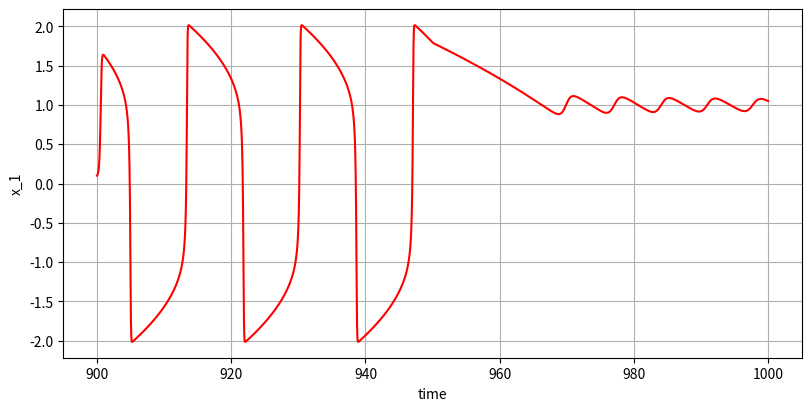
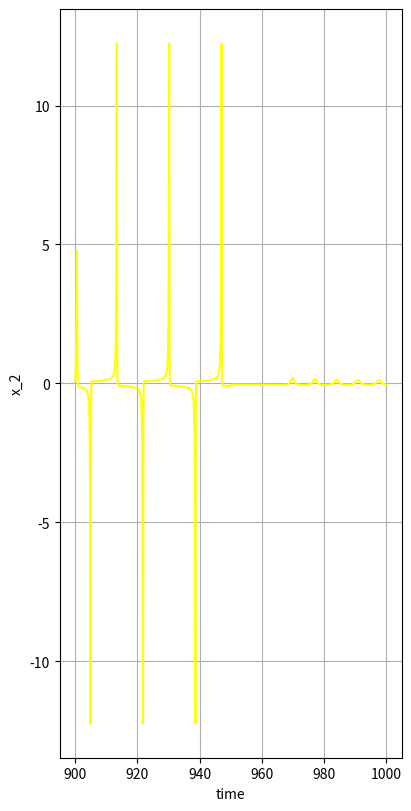

These charts were generated, in order, by the following Python code:
import math
import random

import matplotlib as mpl
import matplotlib.pyplot as plt
import numpy as np

mpl.rcParams['legend.fontsize'] = 10


# import simpy as sp


def dvCord(x, ux, uy, t):
    # a = 0.258
    # b = 4.033
    # F = 8
    # G = 1
    epsilon = 8.53

    xd = np.array(np.zeros((3, 1)))

    xd[0] = x[1]
    xd[1] = -x[0] + epsilon * x[1] + ux - epsilon * x[0] ** 2 * x[1]
    # xd[2] = x[0]

    return (xd.copy())


def rk_cord(x0, ux, uy, h, t):
    # 1st evaluation
    xd = dvCord(x0, ux, uy, t)
    savex0 = x0.copy()
    phi = xd.copy()
    for i in range(len(x0)):
        x0[i] = savex0[i] + 0.5 * h * xd[i]

    # 2nd evaluation
    xd = dvCord(x0.T, ux, uy, t + 0.5 * h)
    phi = (phi + 2 * xd)
    for i in range(len(x0)):
        x0[i] = savex0[i] + 0.5 * h * xd[i]

    # 3rd evaluation
    xd = dvCord(x0, ux, uy, t + 0.5 * h)
    phi = phi + 2 * xd
    for i in range(len(x0)):
        x0[i] = savex0[i] + h * xd[i]

    # 4th evaluation
    xd = dvCord(x0, ux, uy, t + h)

    result_x = x0.copy()
    for i in range(len(x0)):
        result_x[i] = savex0[i] + (phi[i] + xd[i]) * h / 6

    return result_x


if __name__ == "__main__":
    t0 = 900
    tf = 1000
    h = 0.01
    t = np.arange(t0, tf, h)
    [print(i) for i in t if i < 0.1]

    x0 = np.array([[0.1], [0.1]])

    z_x = np.zeros((len(x0), len(t) - 1))
    x = x0.copy()
    x = np.append(x, z_x, axis=1)
    print(x)
    Ts = 1 / 100
    omega = (2 * math.pi) / 10
    U = 1.2
    # Degrau
    u = np.append(np.zeros((math.floor(len(t)/2), 1)), np.full((math.floor(len(t)/2)+1, 1), 1))

    # Pulso
    # u = np.array([U * math.sin(omega * i * Ts) for i in t])  # np.zeros((len(t), 1))
    # Senoidal
    # u = np.array([U * math.sin(omega * i * Ts) for i in t])  # np.zeros((len(t), 1))

    for k in range(1, len(t)):
        result = rk_cord(x[:, k - 1].copy(), u[k], u[k], h, t[k])
        x[:, k] = result

    fig, ax = plt.subplots(constrained_layout=True, figsize=(8, 4))
    ax.set(xlabel='time')
    ax.set(ylabel='x_1')
    color = ['red', 'green', 'blue', 'yellow', 'orange']
    ax.plot(t, x[0, :], color=color[random.randint(0, len(color) - 1)])
    ax.grid()
    fig.savefig(f'x_1.png')
    fig1, ax1 = plt.subplots(constrained_layout=True, figsize=(4, 8))
    ax1.set(xlabel='time')
    ax1.set(ylabel='x_2')
    ax1.plot(t, x[1, :], color=color[random.randint(0, len(color) - 1)])
    ax1.grid()
    fig1.savefig(f'x_2.png')
    plt.show()
    # fig2 = plt.figure(constrained_layout=True, figsize=(8, 8))
    # ax2 = fig2.gca(projection='3d')
    # ax2.plot(x[0, 1000:], x[1, 1000:], x[2, 1000:], color=color[random.randint(0, len(color) - 1)])
    # ax2.grid()
    # fig2.savefig(f'x_3.png')
